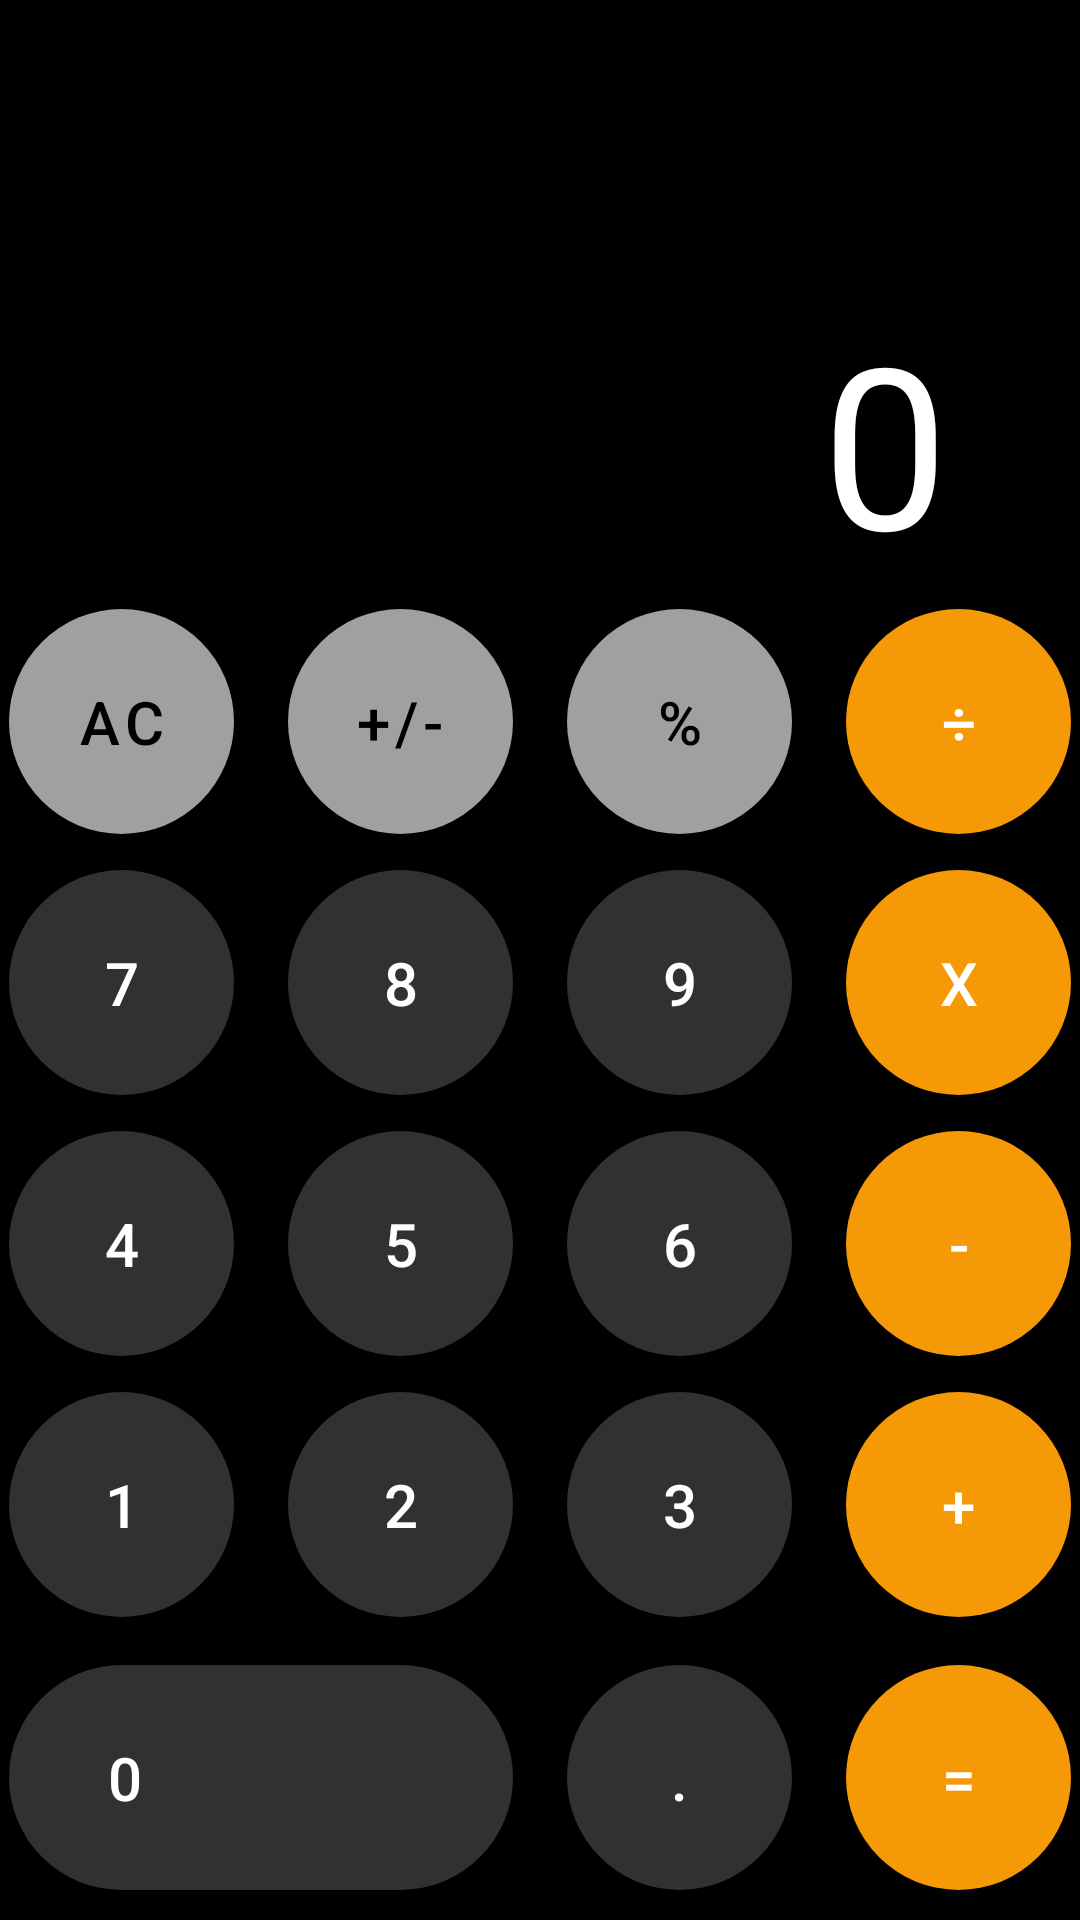

This screen was rendered from an Android layout file. Write that file and the resources it references.
<!-- AndroidManifest.xml: application theme Theme.HomeWork_2_7 -->
<!-- res/layout/activity_main.xml -->
<?xml version="1.0" encoding="utf-8"?>
<androidx.constraintlayout.widget.ConstraintLayout xmlns:android="http://schemas.android.com/apk/res/android"
    xmlns:app="http://schemas.android.com/apk/res-auto"
    xmlns:tools="http://schemas.android.com/tools"
    android:layout_width="match_parent"
    android:layout_height="match_parent"
    android:background="@color/black"
    tools:context=".MainActivity">

    <Button
        android:id="@+id/btn_open"
        android:text="Open Second Activity"
        android:layout_margin="16dp"
        android:visibility="gone"
        app:layout_constraintTop_toTopOf="parent"
        android:layout_width="match_parent"
        android:layout_height="wrap_content"/>

    <FrameLayout
        android:layout_width="match_parent"
        android:layout_height="0dp"
        android:paddingHorizontal="44dp"

        app:layout_constraintBottom_toTopOf="@id/container"
        app:layout_constraintTop_toTopOf="parent"

        app:layout_constraintVertical_bias="0.0"
        tools:layout_editor_absoluteX="0dp">


        <TextView
            android:id="@+id/text_view"
            android:layout_width="wrap_content"
            android:layout_height="wrap_content"
            android:layout_gravity="end|bottom"
            android:ellipsize="end"
            android:maxLines="1"
            android:text="0"
            android:textColor="@color/white"
            android:textSize="75sp"

            />

    </FrameLayout>

    <LinearLayout
        android:id="@+id/container"
        android:layout_width="match_parent"
        android:layout_height="wrap_content"
        android:orientation="vertical"
        app:layout_constraintBottom_toBottomOf="parent">

        <LinearLayout
            android:layout_width="match_parent"
            android:layout_height="wrap_content"
            android:gravity="center"
            android:orientation="horizontal"
            android:paddingVertical="6dp">

            <com.google.android.material.button.MaterialButton
                android:id="@+id/btn_clear"
                style="@style/Gray.Button"
                android:onClick="onNumberClick"
                android:text="AC"

                />

            <com.google.android.material.button.MaterialButton
                style="@style/Gray.Button"
                android:layout_marginHorizontal="18dp"
                android:text="+/-" />

            <com.google.android.material.button.MaterialButton
                style="@style/Gray.Button"
                android:text="%" />

            <com.google.android.material.button.MaterialButton
                android:id="@+id/delenie"
                style="@style/Gray.Orange"
                android:layout_marginStart="18dp"
                android:onClick="onOperationClick"
                android:text="÷"


                />

        </LinearLayout>

        <LinearLayout
            android:layout_width="match_parent"
            android:layout_height="wrap_content"
            android:gravity="center"
            android:orientation="horizontal"
            android:paddingVertical="6dp">

            <com.google.android.material.button.MaterialButton
                android:id="@+id/btn_seven"
                style="@style/Gray.Dark.Button"
                android:onClick="onNumberClick"
                android:text="7" />

            <com.google.android.material.button.MaterialButton
                android:id="@+id/btn_eight"
                style="@style/Gray.Dark.Button"
                android:layout_marginHorizontal="18dp"
                android:onClick="onNumberClick"
                android:text="8" />

            <com.google.android.material.button.MaterialButton
                android:id="@+id/btn_nine"
                style="@style/Gray.Dark.Button"
                android:onClick="onNumberClick"
                android:text="9" />

            <com.google.android.material.button.MaterialButton
                android:id="@+id/btn_umnojeni"
                style="@style/Gray.Orange"
                android:layout_marginStart="18dp"
                android:onClick="onOperationClick"
                android:text="x"


                />

        </LinearLayout>

        <LinearLayout
            android:layout_width="match_parent"
            android:layout_height="wrap_content"
            android:gravity="center"
            android:orientation="horizontal"
            android:paddingVertical="6dp">

            <com.google.android.material.button.MaterialButton
                android:id="@+id/btn_for"
                style="@style/Gray.Dark.Button"
                android:onClick="onNumberClick"
                android:text="4" />

            <com.google.android.material.button.MaterialButton
                android:id="@+id/five"
                style="@style/Gray.Dark.Button"
                android:layout_marginHorizontal="18dp"
                android:onClick="onNumberClick"
                android:text="5" />

            <com.google.android.material.button.MaterialButton
                android:id="@+id/btn_six"
                style="@style/Gray.Dark.Button"
                android:onClick="onNumberClick"
                android:text="6" />

            <com.google.android.material.button.MaterialButton
                android:id="@+id/btn_minus"
                style="@style/Gray.Orange"
                android:onClick="onOperationClick"
                android:layout_marginStart="18dp"
                android:text="-"


                />

        </LinearLayout>

        <LinearLayout
            android:layout_width="match_parent"
            android:layout_height="wrap_content"
            android:gravity="center"
            android:orientation="horizontal"
            android:paddingVertical="6dp">

            <com.google.android.material.button.MaterialButton
                android:id="@+id/btn_one"
                style="@style/Gray.Dark.Button"
                android:onClick="onNumberClick"
                android:text="1"

                />

            <com.google.android.material.button.MaterialButton
                android:id="@+id/btn_two"
                style="@style/Gray.Dark.Button"
                android:layout_marginHorizontal="18dp"
                android:onClick="onNumberClick"
                android:text="2" />

            <com.google.android.material.button.MaterialButton
                android:id="@+id/btn_three"
                style="@style/Gray.Dark.Button"
                android:onClick="onNumberClick"
                android:text="3" />

            <com.google.android.material.button.MaterialButton
                android:id="@+id/btn_plus"
                style="@style/Gray.Orange"
                android:layout_marginStart="18dp"
                android:onClick="onOperationClick"
                android:text="+"


                />

        </LinearLayout>

        <LinearLayout
            android:layout_width="match_parent"
            android:layout_height="wrap_content"
            android:gravity="center"
            android:orientation="horizontal"
            android:paddingVertical="10dp">

            <com.google.android.material.button.MaterialButton
                style="@style/Gray.Dark.Button"
                android:id="@+id/nul"
                android:onClick="onNumberClick"
                android:layout_width="168dp"
                android:paddingStart="32dp"
                android:text="0"
                android:textAlignment="textStart"

                />

            <com.google.android.material.button.MaterialButton
                style="@style/Gray.Dark.Button"
                android:layout_marginHorizontal="18dp"
                android:id="@+id/btn_drob"
                android:onClick="onNumberClick"
                android:text="." />


            <com.google.android.material.button.MaterialButton
                android:id="@+id/btn_equal"
                style="@style/Gray.Orange"
                android:onClick="onOperationClick"
                android:text="="


                />

        </LinearLayout>


    </LinearLayout>


</androidx.constraintlayout.widget.ConstraintLayout>
<!-- resources referenced by this layout -->
<resources>
  <color name="black">#FF000000</color>
  <color name="white">#FFFFFFFF</color>
  <style name="Gray.Button" parent="Base.Button">
          <item name="backgroundTint">@color/gray</item>
          <item name="android:textColor">@color/black</item>
      </style>
  <style name="Gray.Dark.Button" parent="Base.Button">
          <item name="backgroundTint">@color/gray_dark</item>
          <item name="android:textColor">@color/white</item>
      </style>
  <style name="Gray.Orange" parent="Base.Button">
          <item name="backgroundTint">@color/orange</item>
          <item name="android:textColor">@color/white</item>
  
      </style>
  <style name="Theme.HomeWork_2_7" parent="Theme.MaterialComponents.DayNight.NoActionBar">
          
          <item name="colorPrimary">@color/purple_500</item>
          <item name="colorPrimaryVariant">@color/purple_700</item>
          <item name="colorOnPrimary">@color/white</item>
          
          <item name="colorSecondary">@color/teal_200</item>
          <item name="colorSecondaryVariant">@color/teal_700</item>
          <item name="colorOnSecondary">@color/black</item>
          
          <item name="android:statusBarColor">@color/black</item>
          
      </style>
  <style name="Base.Button" parent="Widget.MaterialComponents.Button">
          <item name="android:layout_width">75dp</item>
          <item name="android:layout_height">75dp</item>
          <item name="android:insetTop">0dp</item>
          <item name="android:insetBottom">0dp</item>
          <item name="cornerRadius">200dp</item>
          <item name="android:textSize">20sp</item>
      </style>
  <color name="gray">#A0A0A0</color>
  <color name="gray_dark">#313131</color>
  <color name="orange">#F69906</color>
  <color name="purple_500">#FF6200EE</color>
  <color name="purple_700">#FF3700B3</color>
  <color name="teal_200">#FF03DAC5</color>
  <color name="teal_700">#FF018786</color>
</resources>
